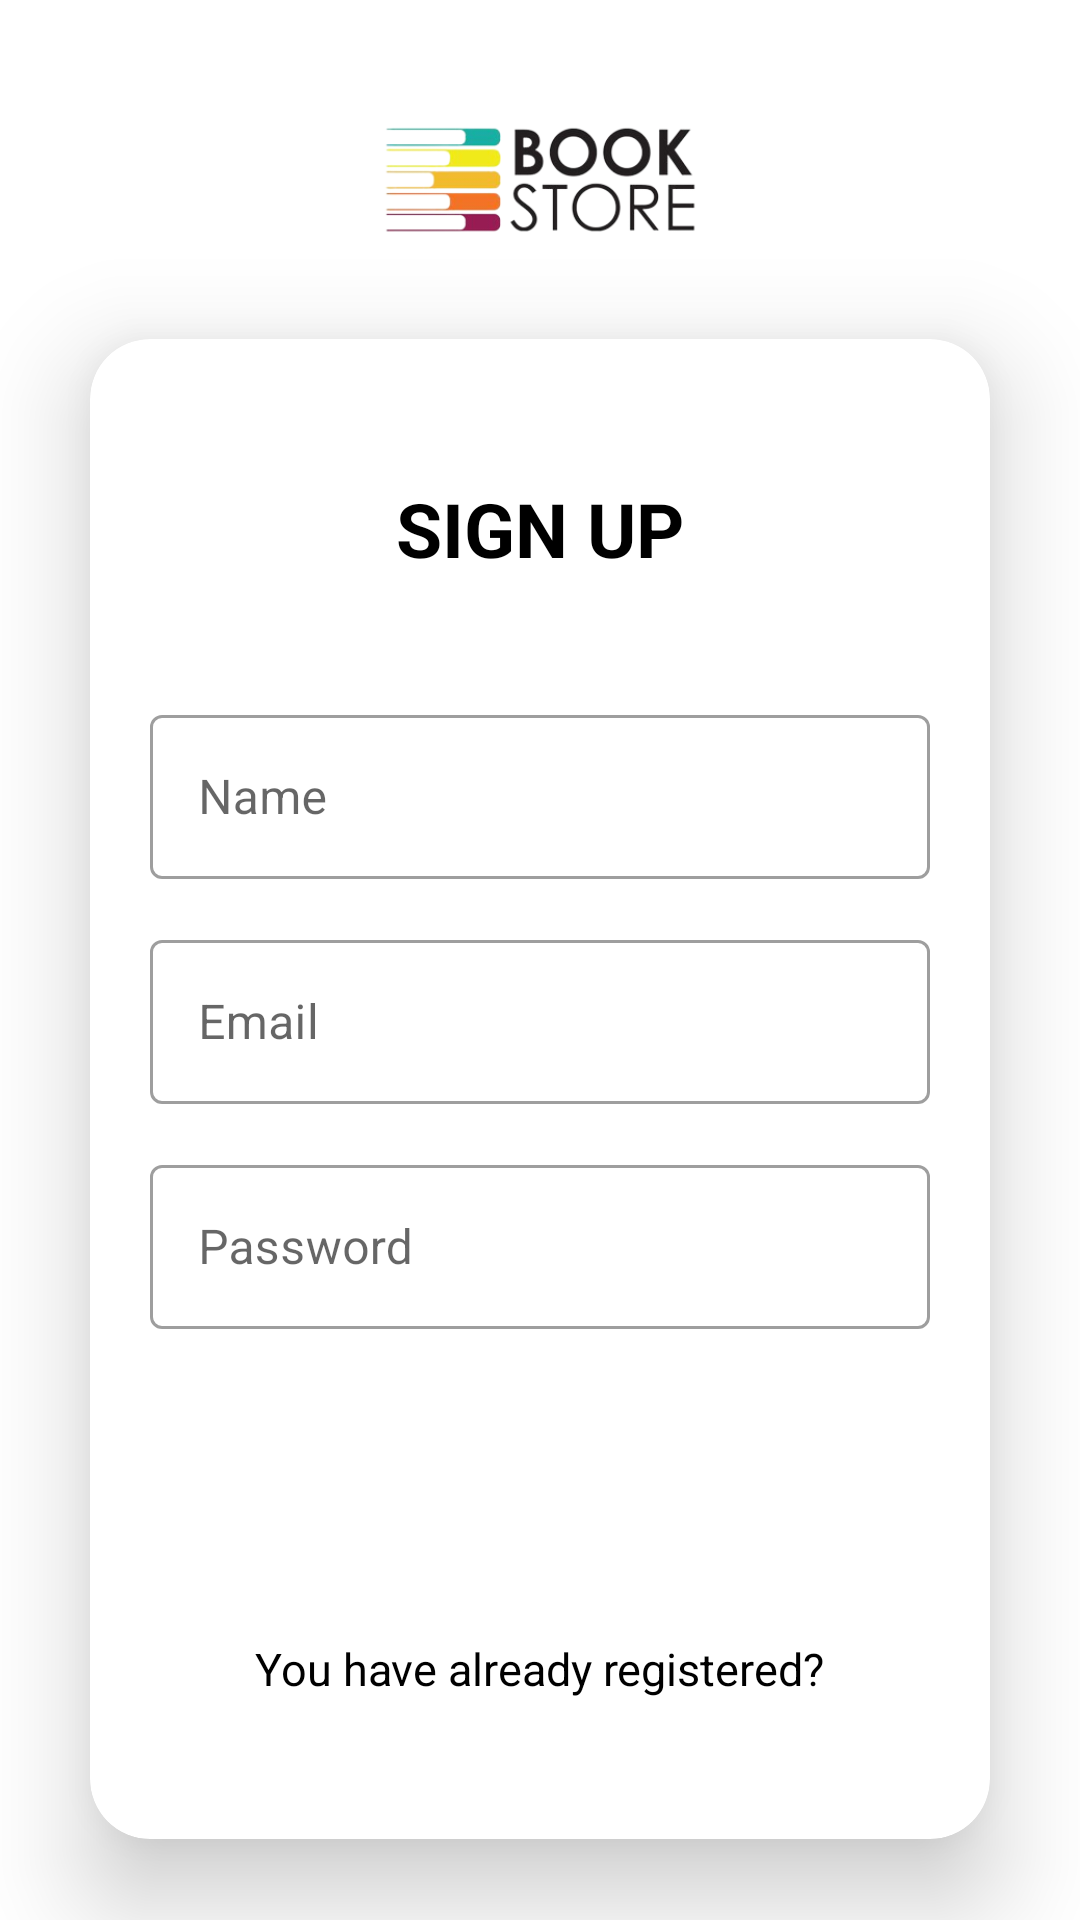

The Android layout XML behind this screen, and the referenced resources:
<!-- AndroidManifest.xml: application theme Theme.BookStore -->
<!-- res/layout/activity_create_account.xml -->
<?xml version="1.0" encoding="utf-8"?>
<androidx.constraintlayout.widget.ConstraintLayout xmlns:android="http://schemas.android.com/apk/res/android"
    xmlns:app="http://schemas.android.com/apk/res-auto"
    xmlns:tools="http://schemas.android.com/tools"
    android:layout_width="match_parent"
    android:layout_height="match_parent"
    tools:context=".CreateAccountActivity">
    <ImageView
        android:layout_marginTop="10dp"
        android:id="@+id/logo"
        android:layout_width="200dp"
        android:layout_height="100dp"
        android:src="@drawable/mainlogo"
        app:layout_constraintStart_toStartOf="parent"
        app:layout_constraintEnd_toEndOf="parent"
        app:layout_constraintTop_toTopOf="parent"
        android:scaleType="centerCrop"/>
    <View
        android:layout_width="200dp"
        android:layout_height="200dp"
        android:layout_marginStart="-80dp"
        android:background="@drawable/dumaloq"
        app:layout_constraintBottom_toBottomOf="parent"
        app:layout_constraintStart_toStartOf="parent"
        app:layout_constraintTop_toBottomOf="@id/logo"
        app:layout_constraintVertical_bias="0.90" />
    <View
        android:layout_width="200dp"
        android:layout_height="200dp"
        android:background="@drawable/dumaloq"
        app:layout_constraintBottom_toBottomOf="parent"
        app:layout_constraintEnd_toEndOf="parent"
        app:layout_constraintTop_toBottomOf="@id/logo"
        app:layout_constraintVertical_bias="0.0"
        android:layout_marginEnd="-80dp"
        android:layout_marginTop="-60dp"/>
    <androidx.cardview.widget.CardView
        android:layout_width="300dp"
        android:layout_height="500dp"
        app:cardCornerRadius="20dp"
        app:cardElevation="20dp"
        app:layout_constraintBottom_toBottomOf="parent"
        app:layout_constraintEnd_toEndOf="parent"
        app:layout_constraintStart_toStartOf="parent"
        app:layout_constraintTop_toBottomOf="@id/logo"
        app:layout_constraintVertical_bias="0.10">
        <LinearLayout
            android:layout_width="match_parent"
            android:layout_height="wrap_content"
            android:layout_gravity="center"
            android:orientation="vertical">
            <TextView
                android:layout_gravity="center_horizontal"
                android:layout_width="wrap_content"
                android:layout_height="wrap_content"
                android:text="@string/sign_up"
                android:textColor="@color/black"
                android:textSize="25sp"
                android:textStyle="bold"
                android:textAllCaps="true"/>
            <com.google.android.material.textfield.TextInputLayout
                android:layout_width="match_parent"
                android:layout_height="60dp"
                android:layout_marginEnd="20dp"
                android:layout_marginStart="20dp"
                style="@style/Widget.MaterialComponents.TextInputLayout.OutlinedBox"
                android:hint="@string/name"
                android:layout_marginTop="40dp">
                <com.google.android.material.textfield.TextInputEditText
                    android:id="@+id/name"
                    android:layout_width="match_parent"
                    android:layout_height="wrap_content"
                    android:inputType="text"/>
            </com.google.android.material.textfield.TextInputLayout>

            <com.google.android.material.textfield.TextInputLayout
                android:layout_width="match_parent"
                android:layout_height="60dp"
                android:layout_marginStart="20dp"
                android:layout_marginEnd="20dp"
                android:layout_marginTop="15dp"
                style="@style/Widget.MaterialComponents.TextInputLayout.OutlinedBox"
                android:hint="@string/email">
                <com.google.android.material.textfield.TextInputEditText
                    android:id="@+id/email"
                    android:layout_gravity="center_vertical"
                    android:layout_width="match_parent"
                    android:layout_height="wrap_content"
                    android:inputType="textEmailAddress"/>
            </com.google.android.material.textfield.TextInputLayout>

            <com.google.android.material.textfield.TextInputLayout
                android:layout_width="match_parent"
                android:layout_height="60dp"
                android:layout_marginStart="20dp"
                android:layout_marginEnd="20dp"
                android:layout_marginTop="15dp"
                style="@style/Widget.MaterialComponents.TextInputLayout.OutlinedBox"
                android:hint="@string/password">
                <com.google.android.material.textfield.TextInputEditText
                    android:id="@+id/password"
                    android:layout_gravity="center_vertical"
                    android:layout_width="match_parent"
                    android:layout_height="wrap_content"
                    android:inputType="textPassword"/>
            </com.google.android.material.textfield.TextInputLayout>
            <androidx.appcompat.widget.AppCompatButton
                android:layout_width="130dp"
                android:layout_height="50dp"
                app:cornerRadius="10dp"
                android:layout_gravity="center_horizontal"
                android:layout_marginTop="50dp"
                android:background="@drawable/forbutton"
                android:text="@string/enter"
                android:textColor="#fff"
                android:textAllCaps="false"
                android:textStyle="bold"
                android:textSize="16sp"
                android:id="@+id/enter_create"/>
            <TextView
                android:id="@+id/backlogin"
                android:layout_width="wrap_content"
                android:layout_height="wrap_content"
                android:text="@string/you_have_already_registered"
                android:layout_gravity="center_horizontal"
                android:textSize="15sp"
                android:textStyle="normal"
                android:textColor="@color/black"
                android:layout_marginTop="3dp"/>
        </LinearLayout>
    </androidx.cardview.widget.CardView>
</androidx.constraintlayout.widget.ConstraintLayout>
<!-- resources referenced by this layout -->
<resources>
  <!-- drawable mainlogo: png bitmap (drawable-v24, 41602 bytes) -->
  <string name="email">Email</string>
  <string name="enter">Enter</string>
  <string name="name">Name</string>
  <string name="password">Password</string>
  <string name="sign_up">Sign up</string>
  <string name="you_have_already_registered">You have already registered?</string>
  <style name="Theme.BookStore" parent="Theme.MaterialComponents.DayNight.NoActionBar">
          
          <item name="colorPrimary">#1839EF</item>
          <item name="colorPrimaryVariant">@color/purple_700</item>
          <item name="colorOnPrimary">@color/white</item>
          
          <item name="colorSecondary">@color/teal_200</item>
          <item name="colorSecondaryVariant">@color/teal_700</item>
          <item name="colorOnSecondary">@color/black</item>
          
          <item name="android:statusBarColor">?attr/colorPrimaryVariant</item>
          
      </style>
  <!-- not gathered from this repository: default colours our renderer supplied (Android Studio template values) -->
  <color name="purple_700">#FF3700B3</color>
  <color name="teal_200">#FF03DAC5</color>
  <color name="teal_700">#FF018786</color>
  <color name="black">#FF000000</color>
  <color name="white">#FFFFFFFF</color>
</resources>
